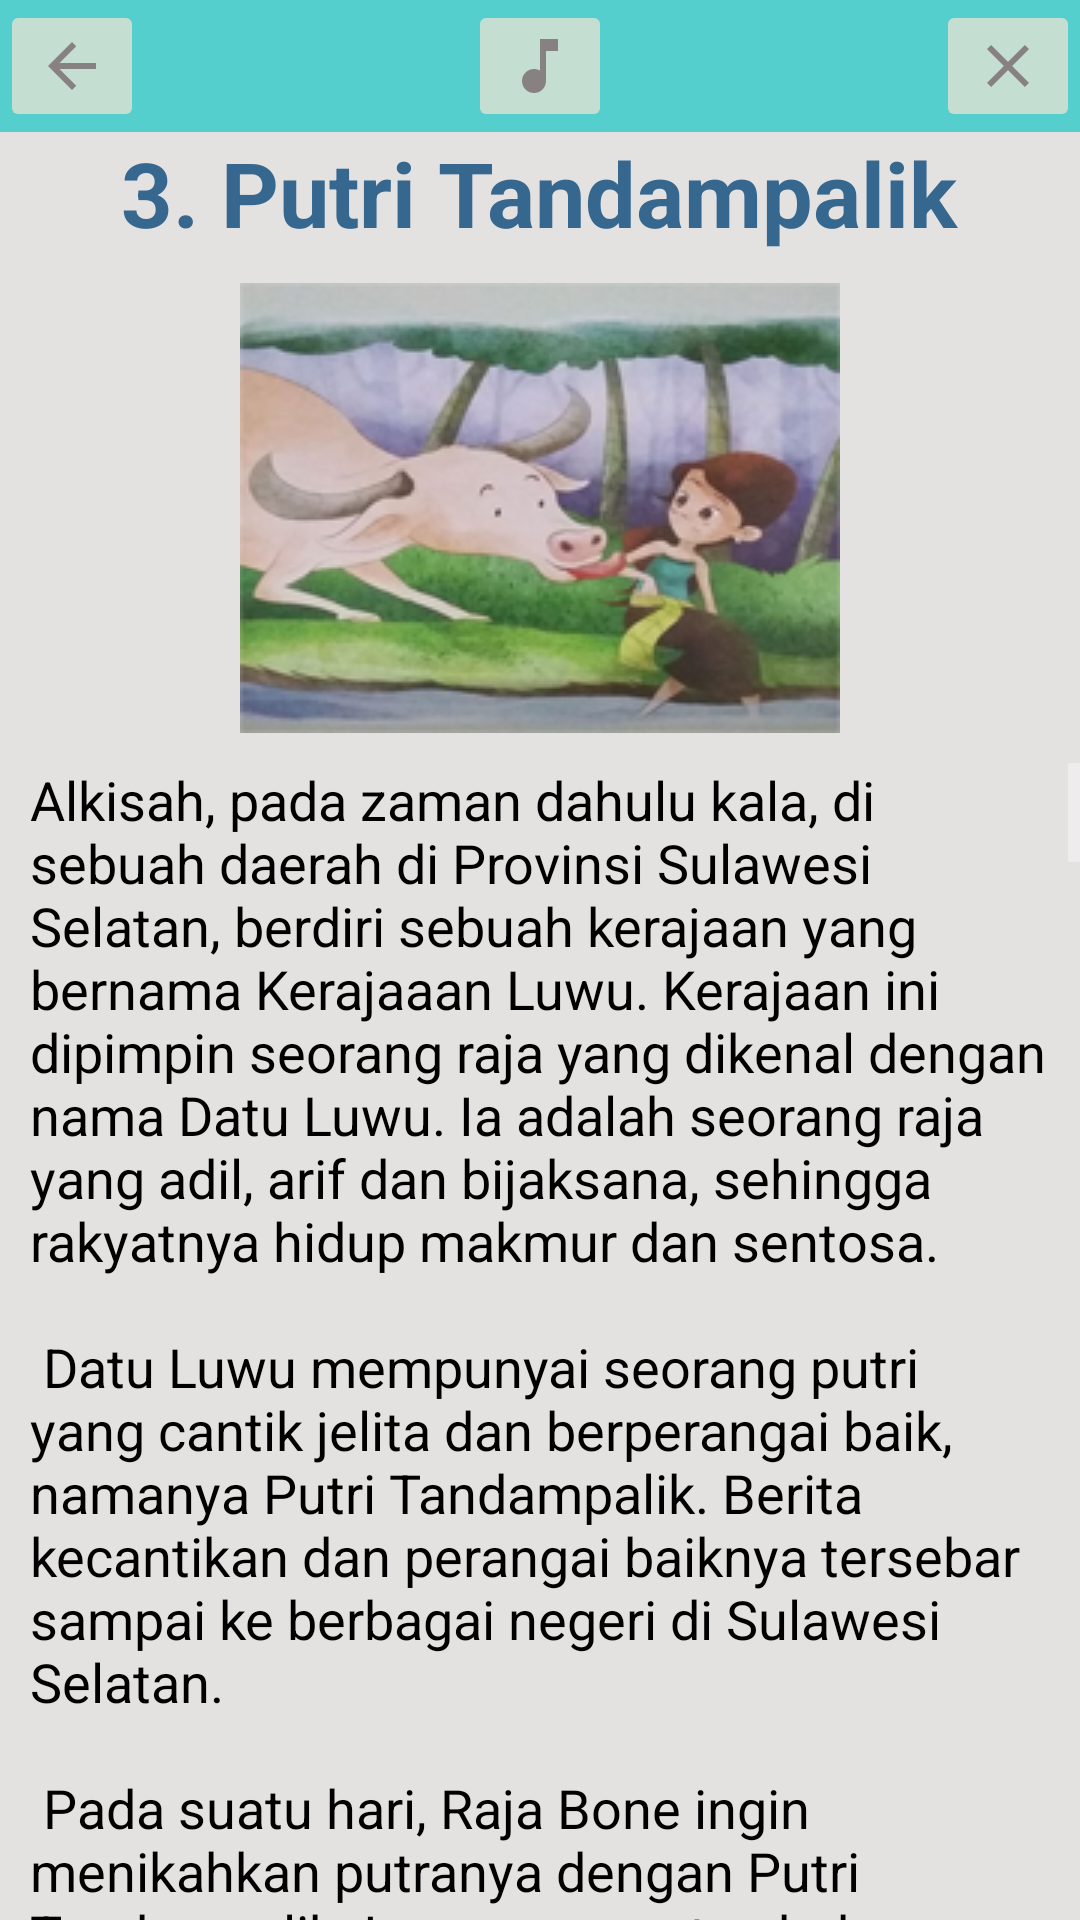

The Android layout XML behind this screen, and the referenced resources:
<!-- AndroidManifest.xml: application theme AppTheme -->
<!-- res/layout/activity_main27.xml -->
<?xml version="1.0" encoding="utf-8"?>
<RelativeLayout xmlns:android="http://schemas.android.com/apk/res/android"
    xmlns:app="http://schemas.android.com/apk/res-auto"
    xmlns:tools="http://schemas.android.com/tools"
    android:layout_width="match_parent"
    android:layout_height="match_parent"
    tools:context="com.tubesklp.ceritarakyatsulawesi.Main27Activity">

    <View
        android:layout_width="match_parent"
        android:layout_height="50dp"
        android:background="#54cfcd">

    </View>

    <RelativeLayout
        android:id="@+id/rl_a3_1"
        android:layout_width="wrap_content"
        android:layout_height="wrap_content">

        <ImageButton
            android:id="@+id/ib_a3_1"
            android:layout_width="wrap_content"
            android:layout_height="wrap_content"
            android:src="@drawable/ic_arrow_back_black_24dp" />

        <ImageButton
            android:id="@+id/play"
            android:layout_width="wrap_content"
            android:layout_height="wrap_content"
            android:layout_alignParentTop="true"
            android:layout_centerHorizontal="true"
            android:src="@drawable/ic_music_note_black_24dp" />

        <ImageButton
            android:id="@+id/ib_a3_2"

            android:layout_width="wrap_content"
            android:layout_height="wrap_content"
            android:layout_alignParentEnd="true"
            android:layout_alignParentRight="true"
            android:layout_centerVertical="true"
            android:src="@drawable/ic_close_black_24dp"

            />

    </RelativeLayout>


    <RelativeLayout
        android:layout_width="match_parent"
        android:layout_height="match_parent"
        android:layout_below="@id/rl_a3_1"
        android:background="#e4e1e1">


        <LinearLayout
            android:id="@+id/ll_a3_1"
            android:layout_width="match_parent"
            android:layout_height="wrap_content"
            android:orientation="vertical">


            <RelativeLayout
                android:layout_width="match_parent"
                android:layout_height="wrap_content">

                <TextView
                    android:id="@+id/tv_a4_1"
                    android:layout_width="wrap_content"
                    android:layout_height="wrap_content"
                    android:layout_centerInParent="true"
                    android:paddingBottom="10dp"
                    android:text="3. Putri Tandampalik"
                    android:textAllCaps="false"
                    android:textColor="#36678f"
                    android:textSize="30sp"
                    android:textStyle="bold" />

            </RelativeLayout>

            <ImageView
                android:id="@+id/iv_a4_1"
                android:layout_width="match_parent"
                android:layout_height="wrap_content"
                android:paddingBottom="10dp"
                android:src="@drawable/makassar3" />


            <ScrollView
                android:id="@+id/scrollv_a4_1"
                android:layout_width="match_parent"
                android:layout_height="match_parent">

                <TextView
                    android:layout_width="wrap_content"
                    android:layout_height="wrap_content"
                    android:layout_marginLeft="10dp"
                    android:layout_marginRight="10dp"
                    android:text="@string/cerita17"
                    android:textColor="#000"
                    android:textSize="18sp" />


            </ScrollView>


        </LinearLayout>


    </RelativeLayout>

</RelativeLayout>
<!-- resources referenced by this layout -->
<resources>

</resources>
